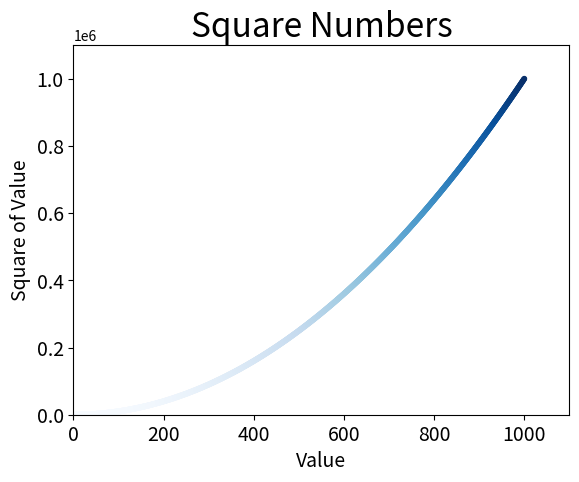

Generate this figure with matplotlib:
import matplotlib.pyplot as plt

x_values = range(1, 1001)
y_values = [x**2 for x in x_values]


plt.style.use('fast')
fig, ax = plt.subplots()
ax.scatter(x_values, y_values, c=y_values, cmap=plt.cm.Blues, s=10)


# Set chart title and label axes.
ax.set_title("Square Numbers", fontsize=24)
ax.set_xlabel("Value", fontsize=14)
ax.set_ylabel("Square of Value", fontsize=14)

# Set the range for each axis.
ax.axis([0, 1_100, 0, 1_100_000])

# Set size of tick labels.
ax.tick_params(axis='both', labelsize=14)

plt.savefig('squares_plot.png', bbox_inches='tight')
